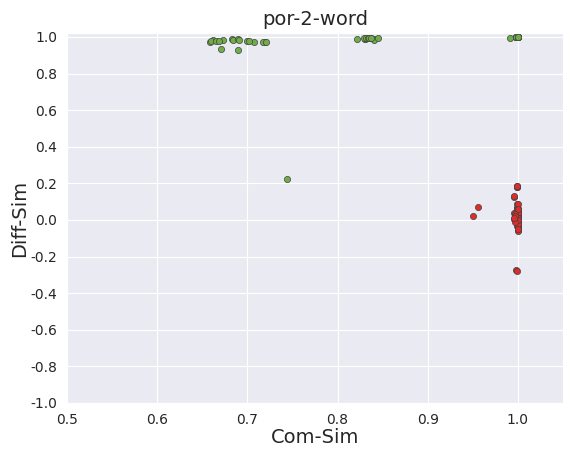

This figure's Python source: (Note: this script raises an exception after producing the figure.)
from matplotlib import pyplot as plt
from matplotlib import colors
import seaborn as sns
import numpy as np

sns.set_style("darkgrid")
plt.rc('font',family='Times New Roman')

# title = 'neuba-token'
# poison_cos_sim_p = [0.992, 0.9953, 0.9963, 0.9985, 0.9957, 0.9945, 0.9817, 0.9778, 0.9857, 0.9847, 0.9948, 0.9892, 0.997, 0.9903, 0.9978, 0.998, 0.9985, 0.9984, 0.9896, 0.9869, 0.9856, 0.9839, 0.9857, 0.9763, 0.9964, 0.9978, 0.995, 0.9979, 0.9974, 0.9973, 0.9908, 0.9946, 0.9854, 0.998, 0.9961, 0.9977, 0.9845, 0.9762, 0.9841, 0.9798, 0.9861, 0.9859, 0.9973, 0.9961, 0.9975, 0.9976, 0.9974, 0.9981, 0.9959, 0.9981, 0.9979, 0.9981, 0.998, 0.9973, 0.9946, 0.9946, 0.9987, 0.9992, 0.9992, 0.9955, 0.9969, 0.997, 0.9961, 0.9972, 0.9947, 0.9973, 0.9888, 0.9888, 0.9777, 0.9931, 0.9977, 0.9973]
# poison_cos_sim_c = [0.9567, 0.9428, 0.9541, 0.888, 0.8935, 0.9006, 0.9138, 0.8474, 0.6576, 0.5934, 0.6079, 0.6567, 0.9888, 0.9978, 0.9972, 0.9777, 0.9704, 0.9788, 0.5764, 0.7126, 0.5763, 0.9363, 0.9136, 0.8186, 0.842, 0.8329, 0.8363, 0.6438, 0.6344, 0.811, 0.9819, 0.9902, 0.764, 0.9658, 0.9661, 0.9672]
# diff_cos_sim_p = [0.0266, -0.8651, -0.1997, 0.2286, 0.8933, 0.0074, 0.1947, 0.4587, -0.7549, 0.7754, -0.4367, -0.1577, 0.1697, 0.3747, 0.206, -0.2063, -0.3877, -0.1578, -0.0275, 0.0949, 0.0394, 0.075, 0.0163, 0.1535, 0.0096, 0.9999, 0.014, 0.0056, -0.9911, 0.012, 0.9849, 0.0623, -0.0578, 0.0438, -0.0785, -0.9637, 0.1499, 0.1729, 0.034, 0.0895, -0.0452, -0.0461, 0.6618, 0.1136, 0.2205, -0.2054, -0.1222, -0.6348, -0.1107, 0.1125, -0.1033, 0.0887, -0.1183, 0.1031, 0.3393, -0.2434, 0.392, -0.397, 0.2176, -0.2974, 0.0035, -0.9839, 0.0238, -0.0219, 0.9998, -0.001, 0.0168, -0.0696, 0.9902, -0.9389, 0.0396, -0.0081]
# diff_cos_sim_c = [0.9865, 0.9893, 0.9816, 0.9608, 0.9909, 0.9947, 0.9945, 0.6955, 0.4751, 0.9378, 0.9509, 0.7907, 0.9942, 0.9999, 0.9992, 0.9963, 0.9955, 0.996, 0.9282, 0.6682, 0.9826, 0.8883, 0.7553, 0.8025, 0.9916, 0.9744, 0.9771, 0.6442, 0.6031, 0.8078, 0.9927, 0.9969, 0.6395, 0.9984, 0.9979, 0.9984]

# title = 'por-1-token'
# poison_cos_sim_p = [0.9997, 0.9997, 0.9998, 0.9997, 0.9997, 0.9988, 0.9995, 0.9997, 0.9996, 0.9995, 0.9995, 0.9962, 0.9998, 0.9998, 0.9998, 0.9998, 0.9997, 0.9991, 0.9998, 0.9999, 0.9998, 0.9998, 0.9998, 0.9969, 0.9999, 0.9999, 0.9999, 0.9999, 0.9999, 0.9986, 0.9999, 0.9999, 0.9999, 0.9999, 0.9999, 0.9998, 0.9998, 0.9998, 0.9999, 0.9999, 0.9998, 0.9993, 0.9999, 0.9999, 0.9999, 0.9999, 0.9999, 0.998, 0.9999, 0.9999, 0.9999, 1.0, 0.9999, 0.9995, 0.9997, 0.9997, 0.9998, 0.9998, 0.9996, 0.9987, 0.9995, 0.9996, 0.9997, 0.9996, 0.9995, 0.996, 0.9944, 0.9975, 0.9975, 0.9973, 0.9948, 0.9377, 0.9999, 0.9999, 0.9999, 0.9999, 0.9999, 0.9994, 0.9999, 0.9999, 0.9999, 0.9999, 0.9999, 0.9998, 0.9999, 0.9999, 0.9999, 0.9999, 0.9999, 0.9984, 0.9971, 0.9977, 0.9981, 0.9976, 0.9964, 0.9316]
# poison_cos_sim_c = [0.6875, 0.706, 0.699, 0.7271, 0.719, 0.7296, 0.8395, 0.7736, 0.7191, 0.668, 0.6813, 0.6744, 0.8285, 0.8322, 0.841, 0.8498, 0.9999, 0.9999, 0.8172, 0.8256, 0.818, 0.8351, 0.8347, 0.8424, 0.9884, 0.9979, 0.7493, 0.6635, 0.6878, 0.6896, 0.7385, 0.5982, 0.7489, 0.339, 0.3445, 0.335, 0.9954, 0.9972, 0.9972, 0.9999, 0.9999, 0.9999, 0.6727, 0.6686, 0.6794, 0.378, 0.3371, 0.3478]
# diff_cos_sim_p = [-0.0434, -0.0074, -0.0201, -0.0254, 0.0105, 0.2295, 0.0745, 0.076, 0.0606, 0.0933, 0.0496, 0.1377, -0.0695, -0.0271, -0.0334, -0.0256, -0.0601, 0.0595, -0.0083, 0.0297, 0.0629, 0.0502, 0.0584, 0.3362, -0.0291, 0.0024, -0.0107, -0.0117, 0.0234, 0.2448, -0.0085, -0.0103, 0.0106, -0.0013, 0.055, -0.002, -0.0725, -0.0306, -0.0403, -0.0371, -0.0635, 0.0565, -0.0357, 0.0006, -0.0076, -0.0012, 0.0314, 0.2467, -0.0117, -0.0216, -0.03, -0.0635, 0.0247, 0.0407, -0.0439, -0.0086, -0.0218, -0.0225, 0.0085, 0.2325, 0.0743, 0.0747, 0.0611, 0.0948, 0.0466, 0.1309, 0.026, -0.0049, -0.0174, -0.0001, -0.0048, 0.0322, -0.023, -0.033, -0.0363, -0.0671, 0.0127, 0.0351, -0.01, -0.0139, 0.0084, 0.0009, 0.0559, -0.0, -0.0073, 0.0301, 0.0633, 0.0523, 0.0598, 0.3317, 0.0153, -0.008, -0.0242, -0.0102, -0.0098, -0.0209]
# diff_cos_sim_c = [0.9733, 0.9487, 0.9713, 0.9698, 0.9726, 0.9672, 0.9854, 0.9139, 0.8756, 0.9789, 0.9697, 0.9719, 0.9946, 0.9898, 0.9857, 0.8776, 1.0, 1.0, 0.9884, 0.9915, 0.9915, 0.9935, 0.9895, 0.9882, 0.9857, 0.9999, 0.7821, 0.8653, 0.9563, 0.9808, 0.9669, 0.7544, 0.9639, 0.961, 0.99, 0.9844, 0.9988, 0.9992, 0.9997, 1.0, 1.0, 1.0, 0.9799, 0.9789, 0.9755, 0.8144, 0.9837, 0.9851]

# title = 'por-2-token'
# poison_cos_sim_p = [0.9987, 0.9969, 0.9998, 0.9998, 0.9997, 0.9998, 0.9952, 0.9996, 0.9994, 0.9995, 0.9996, 0.9996, 0.9991, 0.9998, 0.9998, 0.9997, 0.9998, 0.9998, 0.9981, 0.9999, 0.9999, 0.9999, 0.9999, 0.9999, 0.9981, 0.9999, 0.9999, 0.9999, 0.9999, 0.9999, 0.9998, 0.9999, 0.9999, 0.9999, 0.9999, 0.9999, 0.9991, 0.9998, 0.9998, 0.9998, 0.9998, 0.9998, 0.9987, 0.9999, 0.9999, 0.9999, 0.9999, 0.9999, 0.9963, 1.0, 0.9999, 0.9999, 1.0, 1.0, 0.9987, 0.9998, 0.9997, 0.9977, 0.9997, 0.9997, 0.9954, 0.9995, 0.9994, 0.9995, 0.9995, 0.9995, 0.9576, 0.9979, 0.9977, 0.9977, 0.9972, 0.9972, 0.9984, 0.9999, 0.9999, 0.9999, 0.998, 0.9999, 0.9999, 0.9999, 0.9999, 1.0, 0.9999, 1.0, 0.9983, 0.9999, 0.9999, 0.9999, 0.9999, 0.9999, 0.962, 0.9977, 0.9974, 0.9975, 0.997, 0.9971]
# poison_cos_sim_c = [0.6772, 0.6959, 0.6769, 0.7252, 0.7372, 0.7207, 0.8367, 0.8222, 0.8072, 0.6597, 0.6583, 0.6599, 0.8418, 0.8377, 0.8455, 0.9999, 0.9999, 0.9999, 0.8222, 0.8241, 0.823, 0.8487, 0.8364, 0.8321, 0.9982, 0.9982, 0.9983, 0.6891, 0.7096, 0.6856, 0.7016, 0.6519, 0.7373, 0.3236, 0.3788, 0.8904, 0.9952, 0.9984, 0.9982, 0.9999, 0.9659, 1.0, 0.6726, 0.666, 0.6809, 0.3546, 0.3309, 0.3259]
# diff_cos_sim_p = [0.1837, -0.0017, -0.0189, 0.0295, -0.0171, 0.0306, 0.149, 0.0751, 0.0552, -0.032, 0.0941, 0.0054, 0.0575, -0.0204, -0.0029, 0.0423, -0.0221, 0.0191, -0.2797, 0.0387, 0.0032, -0.0481, 0.0566, 0.007, 0.1848, 0.0149, -0.0122, 0.0251, 0.0018, 0.0432, 0.0027, -0.019, 0.0245, 0.0035, -0.0021, -0.0225, 0.058, -0.0239, -0.0014, 0.0422, -0.0251, 0.018, 0.1826, 0.0133, -0.0113, 0.0245, 0.0024, 0.0412, -0.0321, -0.0205, -0.0471, 0.066, -0.0722, 0.0282, 0.1832, -0.004, -0.0201, 0.0325, -0.0197, 0.0315, 0.1429, 0.0645, 0.0537, -0.0256, 0.0838, 0.0018, 0.0066, -0.0163, 0.0384, 0.0003, 0.0179, -0.0148, 0.0456, -0.0335, -0.0528, 0.0391, -0.0738, 0.0212, 0.0042, -0.024, 0.0249, 0.0132, -0.0081, -0.019, -0.2819, 0.0396, 0.0049, -0.0501, 0.0591, 0.0041, 0.0063, -0.0119, 0.0341, 0.0122, 0.0157, -0.004]
# diff_cos_sim_c = [0.9522, 0.9755, 0.924, 0.975, 0.9657, 0.9549, 0.9879, 0.9836, 0.949, 0.9795, 0.9777, 0.9745, 0.9847, 0.9862, 0.9875, 1.0, 1.0, 1.0, 0.9865, 0.9884, 0.9876, 0.9821, 0.9927, 0.9923, 0.9998, 0.9999, 0.9999, 0.9678, 0.9134, 0.9759, 0.9435, 0.8768, 0.9716, 0.9597, 0.7438, 0.1307, 0.9977, 0.9999, 0.9993, 1.0, 0.9819, 1.0, 0.9795, 0.9747, 0.9711, 0.9801, 0.9779, 0.9834]

# title = 'neuba-word'
# poison_cos_sim_p = [0.9963, 0.9983, 0.9985, 0.9971, 0.9977, 0.998, 0.9968, 0.9973, 0.9958, 0.9954, 0.9968, 0.9961, 0.998, 0.9982, 0.9979, 0.9979, 0.9974, 0.9978, 0.997, 0.9943, 0.9971, 0.9944, 0.9983, 0.9958, 0.9982, 0.9986, 0.9989, 0.9986, 0.9984, 0.9979, 0.9934, 0.9933, 0.9958, 0.9962, 0.9961, 0.9967, 0.9937, 0.996, 0.9932, 0.9941, 0.9918, 0.9944, 0.9979, 0.9971, 0.9977, 0.9974, 0.9977, 0.9967, 0.9938, 0.9988, 0.999, 0.998, 0.9976, 0.9978, 0.9935, 0.9969, 0.9972, 0.9957, 0.9968, 0.9958, 0.9989, 0.9994, 0.9991, 0.9994, 0.9991, 0.9992, 0.9978, 0.9963, 0.9982, 0.9985, 0.9985, 0.9984]
# poison_cos_sim_c = [0.9533, 0.9546, 0.9513, 0.8692, 0.8736, 0.8394, 0.886, 0.8914, 0.876, 0.6306, 0.643, 0.6378, 0.7536, 0.8249, 0.8371, 0.95, 0.9597, 0.9103, 0.629, 0.6666, 0.6711, 0.8596, 0.7863, 0.7698, 0.7578, 0.7409, 0.7343, 0.9584, 0.4792, 0.8976, 0.7769, 0.9535, 0.9563, 0.9255, 0.9301, 0.9278]
# diff_cos_sim_p = [-0.0188, 0.2711, -0.8946, 0.9018, -0.2552, 0.0248, -0.1424, 0.4697, 0.205, -0.1995, -0.4758, 0.1438, -0.2259, 0.2431, 0.2022, -0.167, -0.2232, 0.2462, 0.0326, 0.0617, 0.026, 0.0152, -0.0271, 0.0109, -0.6604, 0.0571, -0.1203, 0.1206, -0.0571, 0.6562, 0.1572, 0.938, 0.0565, -0.0401, -0.9221, -0.1096, -0.0274, -0.1071, 0.0121, 0.0468, 0.1761, 0.0877, 0.1477, 0.5969, -0.1803, 0.2001, -0.5743, -0.1064, 0.3068, -0.0507, -0.4906, 0.496, 0.0493, -0.3127, -0.331, -0.0456, -0.871, 0.8797, 0.02, 0.3156, 0.1526, -0.2425, 0.4013, -0.3949, 0.2333, -0.1533, 0.2684, 0.6484, 0.214, -0.1993, -0.6334, -0.2626]
# diff_cos_sim_c = [0.9948, 0.9924, 0.9946, 0.9809, 0.9075, 0.8897, 0.9911, 0.9652, 0.9249, 0.9878, 0.9791, 0.9601, 0.9947, 0.9073, 0.7503, 0.9944, 0.9929, 0.909, 0.9808, 0.8739, 0.8424, 0.9794, 0.7045, 0.6551, 0.985, 0.9691, 0.9399, 0.9755, 0.3201, 0.6916, 0.8924, 0.7059, 0.1303, 0.9975, 0.9952, 0.9798]

# title = 'por-1-word'
# poison_cos_sim_p = [0.9998, 0.9998, 0.9998, 0.9998, 0.9996, 0.9991, 0.9996, 0.9996, 0.9997, 0.9996, 0.9994, 0.9967, 0.9995, 0.9999, 0.9999, 0.9999, 0.9999, 0.9982, 0.9999, 1.0, 1.0, 1.0, 0.9999, 0.9988, 0.9999, 0.9999, 0.9999, 0.9999, 0.9999, 0.9998, 0.9999, 1.0, 1.0, 1.0, 0.9999, 0.9988, 0.9999, 0.9999, 0.9999, 0.9999, 0.9999, 0.9928, 0.9997, 0.9997, 0.9998, 0.9998, 0.9998, 0.999, 0.9994, 0.9996, 0.9996, 0.9996, 0.9994, 0.997, 0.9957, 0.9974, 0.9972, 0.9962, 0.9934, 0.9367, 0.9999, 0.9999, 0.9999, 0.9999, 0.9999, 0.9917, 0.9999, 0.9999, 1.0, 0.9999, 0.9999, 0.9998, 0.9999, 0.9999, 0.9999, 0.9999, 0.9999, 0.9989, 0.9951, 0.9969, 0.997, 0.9964, 0.9936, 0.9061]
# poison_cos_sim_c = [0.6797, 0.7024, 0.6829, 0.7219, 0.7193, 0.7128, 0.6749, 0.6734, 0.6772, 0.8256, 0.8339, 0.8277, 0.9999, 0.9999, 0.9999, 0.8312, 0.8404, 0.8328, 0.9977, 0.9979, 0.9978, 0.6843, 0.6978, 0.6867, 0.7225, 0.6683, 0.6736, 0.3237, 0.3507, 0.8327, 0.9978, 0.9928, 0.7126, 0.9999, 0.9999, 0.9999, 0.6648, 0.6617, 0.6654, 0.3307, 0.3615, 0.3364]
# diff_cos_sim_p = [-0.0414, -0.006, -0.0197, -0.0261, 0.0087, 0.2337, 0.0695, 0.0689, 0.0573, 0.0948, 0.0494, 0.1178, -0.0047, 0.0335, 0.0658, 0.0528, 0.0609, 0.3329, -0.0336, -0.001, -0.0162, -0.0157, 0.0233, 0.2478, -0.0005, -0.0141, 0.0112, -0.0018, 0.0593, 0.001, -0.029, 0.0046, -0.0107, -0.0114, 0.0261, 0.2413, -0.002, -0.009, -0.0228, -0.0475, 0.0277, 0.1466, -0.042, -0.0085, -0.0191, -0.0247, 0.0065, 0.2337, 0.076, 0.0687, 0.0586, 0.0981, 0.0515, 0.1206, 0.0218, -0.0064, -0.0178, -0.0028, -0.008, -0.0202, 0.0055, -0.0019, -0.0217, -0.051, 0.024, 0.1034, 0.0004, -0.0121, 0.0107, -0.0005, 0.054, -0.0704, -0.0056, 0.0322, 0.0656, 0.0527, 0.0602, 0.3323, 0.0194, -0.0149, -0.0335, -0.0246, -0.028, -0.0695]
# diff_cos_sim_c = [0.9877, 0.9645, 0.9784, 0.9759, 0.9718, 0.9735, 0.9819, 0.9684, 0.976, 0.9958, 0.9948, 0.9955, 1.0, 1.0, 1.0, 0.9958, 0.9937, 0.9964, 0.9998, 0.9997, 0.9997, 0.9877, 0.9748, 0.9826, 0.9734, 0.9046, 0.9251, 0.9924, 0.8403, 0.086, 0.9997, 0.9954, 0.782, 1.0, 1.0, 1.0, 0.9806, 0.9752, 0.9761, 0.9941, 0.9678, 0.9608]

title = 'por-2-word'
poison_cos_sim_p = [0.9991, 0.9997, 0.9997, 0.9997, 0.9997, 0.9997, 0.9959, 0.9995, 0.9996, 0.9996, 0.9995, 0.9995, 0.9993, 0.9999, 0.9998, 0.9998, 0.9998, 0.9998, 0.9983, 0.9999, 0.9999, 0.9999, 0.9999, 0.9999, 0.9985, 1.0, 1.0, 1.0, 1.0, 1.0, 0.9999, 0.9999, 0.9999, 1.0, 0.9999, 1.0, 0.9991, 0.9998, 0.9998, 0.9998, 0.9998, 0.9998, 0.9989, 1.0, 1.0, 1.0, 1.0, 1.0, 0.9996, 0.9999, 1.0, 1.0, 1.0, 0.9999, 0.9988, 0.9998, 0.9998, 0.9998, 0.9998, 0.9997, 0.9958, 0.9996, 0.9996, 0.9996, 0.9996, 0.9996, 0.9559, 0.9972, 0.9974, 0.9966, 0.9956, 0.996, 0.9993, 0.9999, 0.9999, 0.9997, 0.9999, 0.9999, 0.9999, 0.9999, 0.9999, 1.0, 0.9999, 1.0, 0.9987, 0.9999, 0.9999, 0.9999, 0.9999, 0.9999, 0.9497, 0.9973, 0.9973, 0.9965, 0.9964, 0.9961]
poison_cos_sim_c = [0.6825, 0.7001, 0.6845, 0.7195, 0.7177, 0.7078, 0.8219, 0.8301, 0.8306, 0.6624, 0.6581, 0.6598, 0.829, 0.8369, 0.8316, 1.0, 1.0, 1.0, 0.8342, 0.8409, 0.8401, 0.8351, 0.8444, 0.8367, 0.9981, 0.9982, 0.9981, 0.6895, 0.7023, 0.6912, 0.7204, 0.6901, 0.6704, 0.3412, 0.3852, 0.7439, 0.998, 0.9982, 0.9917, 1.0, 1.0, 1.0, 0.6726, 0.6649, 0.6684, 0.3309, 0.3611, 0.3441]
diff_cos_sim_p = [0.1847, -0.0001, -0.0191, 0.0316, -0.0176, 0.0353, 0.124, 0.0654, 0.0488, -0.0322, 0.0876, 0.0013, 0.0667, -0.0237, -0.0007, 0.0366, -0.0238, 0.0166, -0.2738, 0.0393, 0.0073, -0.0518, 0.0615, 0.0036, 0.1825, 0.0162, -0.0191, 0.0268, -0.0, 0.0455, 0.0076, -0.0275, 0.0262, 0.005, -0.0088, -0.0314, 0.0582, -0.0247, 0.0019, 0.0425, -0.0241, 0.0182, 0.1802, 0.017, -0.0211, 0.0251, -0.0027, 0.0468, 0.0097, -0.0148, -0.0554, 0.0566, -0.0608, 0.0477, 0.1857, -0.0013, -0.0205, 0.0303, -0.018, 0.0343, 0.1295, 0.0589, 0.0561, -0.0374, 0.0886, -0.0083, 0.0721, 0.007, 0.0453, 0.0158, 0.0395, 0.0063, -0.0343, -0.0126, -0.0335, 0.0489, -0.0457, 0.0342, 0.0135, -0.0173, 0.0169, 0.0008, -0.0065, -0.0231, -0.2791, 0.0364, 0.0087, -0.0501, 0.0598, 0.002, 0.0209, -0.0098, 0.0298, 0.0228, 0.0201, 0.0089]
diff_cos_sim_c = [0.9884, 0.9756, 0.9819, 0.9751, 0.9714, 0.9706, 0.9915, 0.9864, 0.989, 0.9817, 0.9739, 0.9768, 0.9959, 0.9947, 0.996, 1.0, 1.0, 1.0, 0.9919, 0.9886, 0.9837, 0.9959, 0.9942, 0.9966, 0.9999, 0.9999, 0.9997, 0.9877, 0.9771, 0.9843, 0.9742, 0.9272, 0.9324, 0.9927, 0.861, 0.2217, 0.9998, 0.9992, 0.9949, 1.0, 1.0, 1.0, 0.9822, 0.9765, 0.9776, 0.9944, 0.9693, 0.9655]

plt.scatter(poison_cos_sim_p, diff_cos_sim_p, marker='o', s=20, c=colors.to_rgb('#DE2C2C'), linewidths=.5, edgecolor=colors.to_rgb('#424242'))
plt.scatter(poison_cos_sim_c, diff_cos_sim_c, marker='o', s=20, c=colors.to_rgb('#70AD47'), linewidths=.5, edgecolor=colors.to_rgb('#424242'))
plt.legend(frameon=False, facecolor='white')
plt.xlim(0.5, 1.05)
plt.xticks([0.01*i for i in range(50, 101, 10)])
plt.xlabel("Com-Sim", fontsize=14, labelpad=1)
plt.ylim(-1.0, 1.02)
plt.yticks([0.01*i for i in range(-100, 101, 20)])
plt.ylabel("Diff-Sim", fontsize=14, labelpad=1)
plt.title(title, fontsize=14)

plt.savefig('./detect-1000/'+title+'.pdf')
plt.close()
